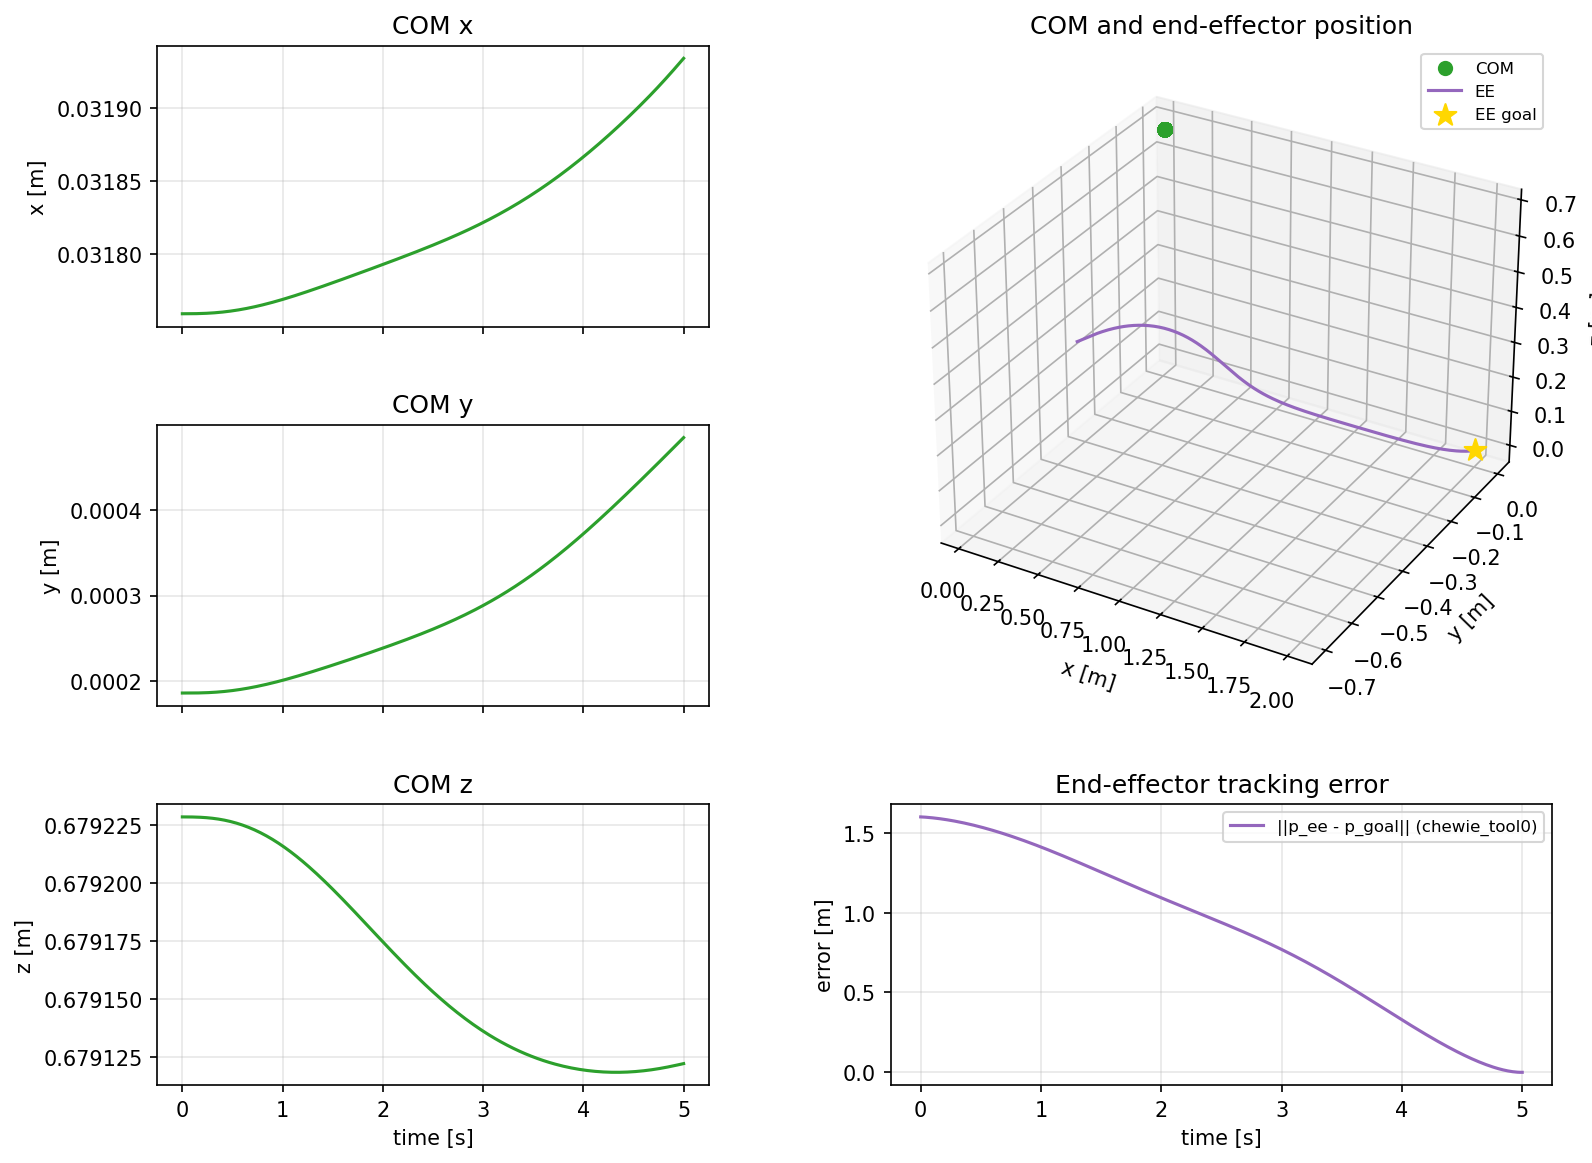

The table this chart was drawn from, first rows:
time_s, com_x, com_y, com_z, ee_x, ee_y, ee_z, ee_error
0, 0.03176, 0.0001859, 0.6792, 0.6883, -0.6995, 0.5902, 1.599
0.02, 0.03176, 0.0001859, 0.6792, 0.689, -0.6991, 0.5903, 1.599
0.04, 0.03176, 0.0001858, 0.6792, 0.69, -0.6985, 0.5904, 1.598
0.06, 0.03176, 0.0001859, 0.6792, 0.6913, -0.6979, 0.5906, 1.596
0.08, 0.03176, 0.0001859, 0.6792, 0.6927, -0.6972, 0.5908, 1.595
0.1, 0.03176, 0.0001859, 0.6792, 0.6943, -0.6965, 0.5911, 1.593
0.12, 0.03176, 0.0001859, 0.6792, 0.6961, -0.6957, 0.5914, 1.592
0.14, 0.03176, 0.0001859, 0.6792, 0.698, -0.6948, 0.5917, 1.59
0.16, 0.03176, 0.000186, 0.6792, 0.7001, -0.6939, 0.5921, 1.588
0.18, 0.03176, 0.000186, 0.6792, 0.7023, -0.6929, 0.5926, 1.586
0.2, 0.03176, 0.0001861, 0.6792, 0.7047, -0.6918, 0.593, 1.584
0.22, 0.03176, 0.0001861, 0.6792, 0.7072, -0.6907, 0.5935, 1.581
0.24, 0.03176, 0.0001862, 0.6792, 0.7099, -0.6895, 0.594, 1.579
0.26, 0.03176, 0.0001863, 0.6792, 0.7127, -0.6883, 0.5946, 1.576
0.28, 0.03176, 0.0001865, 0.6792, 0.7156, -0.687, 0.5951, 1.573
0.3, 0.03176, 0.0001866, 0.6792, 0.7186, -0.6856, 0.5957, 1.571
0.32, 0.03176, 0.0001867, 0.6792, 0.7218, -0.6842, 0.5963, 1.568
0.34, 0.03176, 0.0001869, 0.6792, 0.7251, -0.6827, 0.5969, 1.565
0.36, 0.03176, 0.0001871, 0.6792, 0.7285, -0.6812, 0.5975, 1.561
0.38, 0.03176, 0.0001873, 0.6792, 0.7319, -0.6796, 0.5981, 1.558
0.4, 0.03176, 0.0001875, 0.6792, 0.7355, -0.678, 0.5987, 1.555
0.42, 0.03176, 0.0001877, 0.6792, 0.7392, -0.6762, 0.5993, 1.551
0.44, 0.03176, 0.0001879, 0.6792, 0.743, -0.6745, 0.5999, 1.547
0.46, 0.03176, 0.0001882, 0.6792, 0.7469, -0.6727, 0.6005, 1.544
0.48, 0.03176, 0.0001885, 0.6792, 0.7509, -0.6708, 0.601, 1.54
0.5, 0.03176, 0.0001888, 0.6792, 0.755, -0.6689, 0.6016, 1.536
0.52, 0.03176, 0.0001891, 0.6792, 0.7592, -0.6669, 0.6021, 1.532
0.54, 0.03176, 0.0001894, 0.6792, 0.7634, -0.6649, 0.6026, 1.528
0.56, 0.03176, 0.0001897, 0.6792, 0.7677, -0.6628, 0.603, 1.524
0.58, 0.03176, 0.0001901, 0.6792, 0.7721, -0.6607, 0.6035, 1.519
0.6, 0.03176, 0.0001905, 0.6792, 0.7766, -0.6586, 0.6039, 1.515
0.62, 0.03176, 0.0001909, 0.6792, 0.7812, -0.6564, 0.6042, 1.51
0.64, 0.03176, 0.0001913, 0.6792, 0.7858, -0.6542, 0.6046, 1.506
0.66, 0.03176, 0.0001917, 0.6792, 0.7905, -0.6519, 0.6049, 1.501
0.68, 0.03176, 0.0001921, 0.6792, 0.7953, -0.6496, 0.6051, 1.496
0.7, 0.03176, 0.0001926, 0.6792, 0.8001, -0.6472, 0.6053, 1.492
0.72, 0.03176, 0.000193, 0.6792, 0.805, -0.6449, 0.6054, 1.487
0.74, 0.03176, 0.0001935, 0.6792, 0.8099, -0.6425, 0.6055, 1.482
0.76, 0.03176, 0.000194, 0.6792, 0.8149, -0.64, 0.6056, 1.477
0.78, 0.03176, 0.0001945, 0.6792, 0.82, -0.6376, 0.6056, 1.472
0.8, 0.03177, 0.000195, 0.6792, 0.8251, -0.6351, 0.6055, 1.466
0.82, 0.03177, 0.0001955, 0.6792, 0.8302, -0.6326, 0.6054, 1.461
0.84, 0.03177, 0.0001961, 0.6792, 0.8355, -0.63, 0.6052, 1.456
0.86, 0.03177, 0.0001966, 0.6792, 0.8407, -0.6275, 0.605, 1.45
0.88, 0.03177, 0.0001972, 0.6792, 0.846, -0.6249, 0.6047, 1.445
0.9, 0.03177, 0.0001977, 0.6792, 0.8513, -0.6223, 0.6043, 1.439
0.92, 0.03177, 0.0001983, 0.6792, 0.8567, -0.6197, 0.6038, 1.434
0.94, 0.03177, 0.0001989, 0.6792, 0.8621, -0.6171, 0.6033, 1.428
0.96, 0.03177, 0.0001995, 0.6792, 0.8676, -0.6145, 0.6028, 1.422
0.98, 0.03177, 0.0002001, 0.6792, 0.8731, -0.6119, 0.6021, 1.417
1, 0.03177, 0.0002008, 0.6792, 0.8786, -0.6092, 0.6014, 1.411
1.02, 0.03177, 0.0002014, 0.6792, 0.8842, -0.6066, 0.6007, 1.405
1.04, 0.03177, 0.000202, 0.6792, 0.8897, -0.604, 0.5998, 1.399
1.06, 0.03177, 0.0002027, 0.6792, 0.8953, -0.6013, 0.5989, 1.393
1.08, 0.03177, 0.0002034, 0.6792, 0.901, -0.5987, 0.5979, 1.387
1.1, 0.03177, 0.000204, 0.6792, 0.9066, -0.5961, 0.5969, 1.381
1.12, 0.03177, 0.0002047, 0.6792, 0.9123, -0.5935, 0.5958, 1.375
1.14, 0.03177, 0.0002054, 0.6792, 0.918, -0.5909, 0.5946, 1.369
1.16, 0.03177, 0.0002061, 0.6792, 0.9237, -0.5883, 0.5933, 1.363
1.18, 0.03177, 0.0002068, 0.6792, 0.9295, -0.5857, 0.592, 1.356
... 191 more rows
